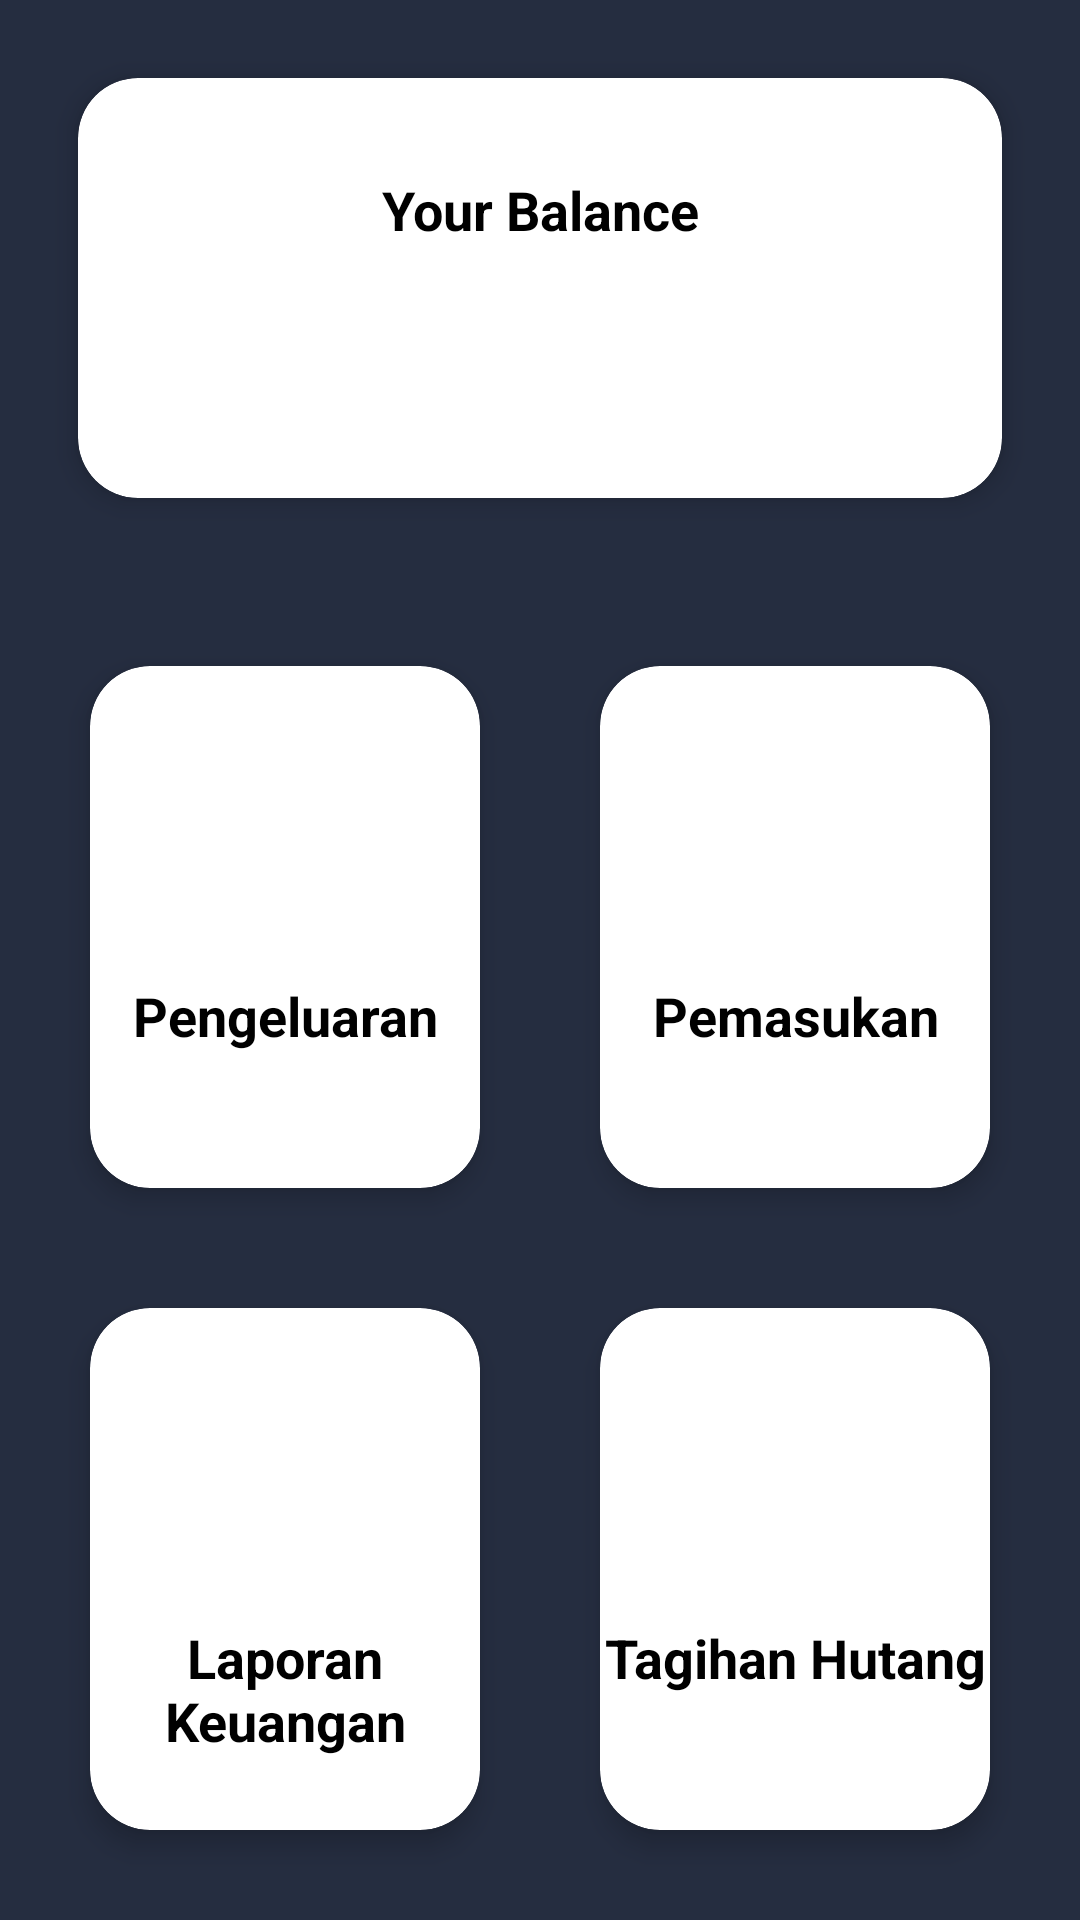

Produce the Android XML layout that renders to this screen, including the resource entries it uses.
<!-- AndroidManifest.xml: fallback theme Theme.MaterialComponents.DayNight.NoActionBar -->
<!-- res/layout/fragment_home.xml -->
<?xml version="1.0" encoding="utf-8"?>
<androidx.constraintlayout.widget.ConstraintLayout xmlns:android="http://schemas.android.com/apk/res/android"
    android:layout_width="match_parent"
    android:layout_height="match_parent"
    xmlns:app="http://schemas.android.com/apk/res-auto"
    xmlns:tools="http://schemas.android.com/tools"
    android:background="@color/primary">

    <androidx.cardview.widget.CardView
        android:id="@+id/cvBalance"
        android:layout_width="match_parent"
        android:layout_height="0dp"
        app:layout_constraintTop_toTopOf="parent"
        app:layout_constraintBottom_toTopOf="@+id/guideline"
        android:layout_margin="26dp"
        app:cardCornerRadius="20dp"
        app:cardElevation="5dp">

        <androidx.constraintlayout.widget.ConstraintLayout
            android:id="@+id/clBalance"
            android:layout_width="match_parent"
            android:layout_height="match_parent">

            <TextView
                android:id="@+id/tvYourBalance"
                android:layout_width="match_parent"
                android:layout_height="wrap_content"
                android:text="@string/balance_text"
                android:textStyle="bold"
                android:textSize="18sp"
                android:textColor="#000"
                android:gravity="center_horizontal"
                app:layout_constraintBottom_toTopOf="@id/guideline2"/>

            <androidx.constraintlayout.widget.Guideline
                android:id="@+id/guideline2"
                android:layout_width="wrap_content"
                android:layout_height="wrap_content"
                android:orientation="horizontal"
                app:layout_constraintGuide_percent="0.4"/>

            <TextView
                android:id="@+id/tvBalance"
                android:layout_width="match_parent"
                android:layout_height="wrap_content"
                tools:text="Balance"
                android:textSize="22sp"
                android:textStyle="bold"
                android:layout_centerInParent="true"
                android:textColor="@color/red"
                android:gravity="center_horizontal"
                app:layout_constraintTop_toBottomOf="@id/guideline2"/>

        </androidx.constraintlayout.widget.ConstraintLayout>

    </androidx.cardview.widget.CardView>

    <androidx.constraintlayout.widget.Guideline
        android:id="@+id/guideline"
        android:layout_width="wrap_content"
        android:layout_height="wrap_content"
        android:orientation="horizontal"
        app:layout_constraintGuide_percent="0.3"/>

    <androidx.constraintlayout.widget.ConstraintLayout
        android:id="@+id/clMenu"
        android:layout_width="match_parent"
        android:layout_height="0dp"
        app:layout_constraintTop_toBottomOf="@id/guideline"
        app:layout_constraintBottom_toBottomOf="parent"
        android:padding="10dp">

        <androidx.cardview.widget.CardView
            android:id="@+id/cvExpense"
            android:layout_width="0dp"
            android:layout_height="0dp"
            app:cardCornerRadius="20dp"
            app:cardElevation="5dp"
            app:layout_constraintTop_toTopOf="parent"
            app:layout_constraintBottom_toTopOf="@+id/guidelineMenuHorizontal"
            app:layout_constraintStart_toStartOf="parent"
            app:layout_constraintEnd_toStartOf="@id/guidelineMenuVertical"
            android:layout_margin="20dp">

            <androidx.constraintlayout.widget.ConstraintLayout
                android:layout_width="match_parent"
                android:layout_height="match_parent">

                <androidx.constraintlayout.widget.Guideline
                    android:id="@+id/guidelineExpense"
                    android:layout_width="wrap_content"
                    android:layout_height="wrap_content"
                    android:orientation="horizontal"
                    app:layout_constraintGuide_percent="0.6"/>

                <TextView
                    android:id="@+id/tvExpense"
                    android:layout_width="wrap_content"
                    android:layout_height="wrap_content"
                    android:text="@string/expense"
                    android:textColor="@android:color/black"
                    android:textStyle="bold"
                    android:textSize="18sp"
                    android:gravity="center_horizontal"
                    app:layout_constraintTop_toBottomOf=
                        "@+id/guidelineExpense"
                    app:layout_constraintStart_toStartOf="parent"
                    app:layout_constraintEnd_toEndOf="parent"/>

            </androidx.constraintlayout.widget.ConstraintLayout>

        </androidx.cardview.widget.CardView>

        <androidx.cardview.widget.CardView
            android:id="@+id/cvIncome"
            android:layout_width="0dp"
            android:layout_height="0dp"
            app:cardCornerRadius="20dp"
            app:cardElevation="5dp"
            app:layout_constraintTop_toTopOf="parent"
            app:layout_constraintBottom_toTopOf="@+id/guidelineMenuHorizontal"
            app:layout_constraintStart_toEndOf="@id/guidelineMenuVertical"
            app:layout_constraintEnd_toEndOf="parent"
            android:layout_margin="20dp">

            <androidx.constraintlayout.widget.ConstraintLayout
                android:layout_width="match_parent"
                android:layout_height="match_parent">

                <androidx.constraintlayout.widget.Guideline
                    android:id="@+id/guidelineIncome"
                    android:layout_width="wrap_content"
                    android:layout_height="wrap_content"
                    android:orientation="horizontal"
                    app:layout_constraintGuide_percent="0.6"/>

                <TextView
                    android:id="@+id/tvIncome"
                    android:layout_width="wrap_content"
                    android:layout_height="wrap_content"
                    android:text="@string/income"
                    android:textColor="@android:color/black"
                    android:textStyle="bold"
                    android:textSize="18sp"
                    android:gravity="center_horizontal"
                    app:layout_constraintTop_toBottomOf=
                        "@+id/guidelineIncome"
                    app:layout_constraintStart_toStartOf="parent"
                    app:layout_constraintEnd_toEndOf="parent"/>

            </androidx.constraintlayout.widget.ConstraintLayout>

        </androidx.cardview.widget.CardView>

        <androidx.constraintlayout.widget.Guideline
            android:id="@+id/guidelineMenuHorizontal"
            android:layout_width="wrap_content"
            android:layout_height="wrap_content"
            android:orientation="horizontal"
            app:layout_constraintGuide_percent="0.5"/>

        <androidx.constraintlayout.widget.Guideline
            android:id="@+id/guidelineMenuVertical"
            android:layout_width="wrap_content"
            android:layout_height="wrap_content"
            android:orientation="vertical"
            app:layout_constraintGuide_percent="0.5"/>

        <androidx.cardview.widget.CardView
            android:id="@+id/cvFinanceStatement"
            android:layout_width="0dp"
            android:layout_height="0dp"
            app:cardCornerRadius="20dp"
            app:cardElevation="5dp"
            app:layout_constraintTop_toBottomOf="@id/guidelineMenuHorizontal"
            app:layout_constraintBottom_toBottomOf="parent"
            app:layout_constraintStart_toStartOf="parent"
            app:layout_constraintEnd_toStartOf="@id/guidelineMenuVertical"
            android:layout_margin="20dp">

            <androidx.constraintlayout.widget.ConstraintLayout
                android:layout_width="match_parent"
                android:layout_height="match_parent">

                <androidx.constraintlayout.widget.Guideline
                    android:id="@+id/guidelineFinanceStatement"
                    android:layout_width="wrap_content"
                    android:layout_height="wrap_content"
                    android:orientation="horizontal"
                    app:layout_constraintGuide_percent="0.6"/>

                <TextView
                    android:id="@+id/tvFinanceStatement"
                    android:layout_width="wrap_content"
                    android:layout_height="wrap_content"
                    android:text="@string/finance_statement"
                    android:textColor="@android:color/black"
                    android:textStyle="bold"
                    android:textSize="18sp"
                    android:gravity="center_horizontal"
                    app:layout_constraintTop_toBottomOf=
                        "@+id/guidelineFinanceStatement"
                    app:layout_constraintStart_toStartOf="parent"
                    app:layout_constraintEnd_toEndOf="parent"/>

            </androidx.constraintlayout.widget.ConstraintLayout>

        </androidx.cardview.widget.CardView>

        <androidx.cardview.widget.CardView
            android:id="@+id/cvDebt"
            android:layout_width="0dp"
            android:layout_height="0dp"
            app:cardCornerRadius="20dp"
            app:cardElevation="5dp"
            app:layout_constraintTop_toBottomOf="@+id/guidelineMenuHorizontal"
            app:layout_constraintBottom_toBottomOf="parent"
            app:layout_constraintStart_toEndOf="@id/guidelineMenuVertical"
            app:layout_constraintEnd_toEndOf="parent"
            android:layout_margin="20dp">

            <androidx.constraintlayout.widget.ConstraintLayout
                android:layout_width="match_parent"
                android:layout_height="match_parent">

                <androidx.constraintlayout.widget.Guideline
                    android:id="@+id/guidelineDebt"
                    android:layout_width="wrap_content"
                    android:layout_height="wrap_content"
                    android:orientation="horizontal"
                    app:layout_constraintGuide_percent="0.6"/>

                <TextView
                    android:id="@+id/tvDebt"
                    android:layout_width="wrap_content"
                    android:layout_height="wrap_content"
                    android:text="@string/debt"
                    android:textColor="@android:color/black"
                    android:textStyle="bold"
                    android:textSize="18sp"
                    android:gravity="center_horizontal"
                    app:layout_constraintTop_toBottomOf=
                        "@+id/guidelineDebt"
                    app:layout_constraintStart_toStartOf="parent"
                    app:layout_constraintEnd_toEndOf="parent"/>

            </androidx.constraintlayout.widget.ConstraintLayout>

        </androidx.cardview.widget.CardView>

    </androidx.constraintlayout.widget.ConstraintLayout>

</androidx.constraintlayout.widget.ConstraintLayout>
<!-- resources referenced by this layout -->
<resources>
  <color name="primary">#252d40</color>
  <color name="red">#D90368</color>
  <string name="balance_text">Your Balance</string>
  <string name="debt">Tagihan Hutang</string>
  <string name="expense">Pengeluaran</string>
  <string name="finance_statement">Laporan Keuangan</string>
  <string name="income">Pemasukan</string>
</resources>
